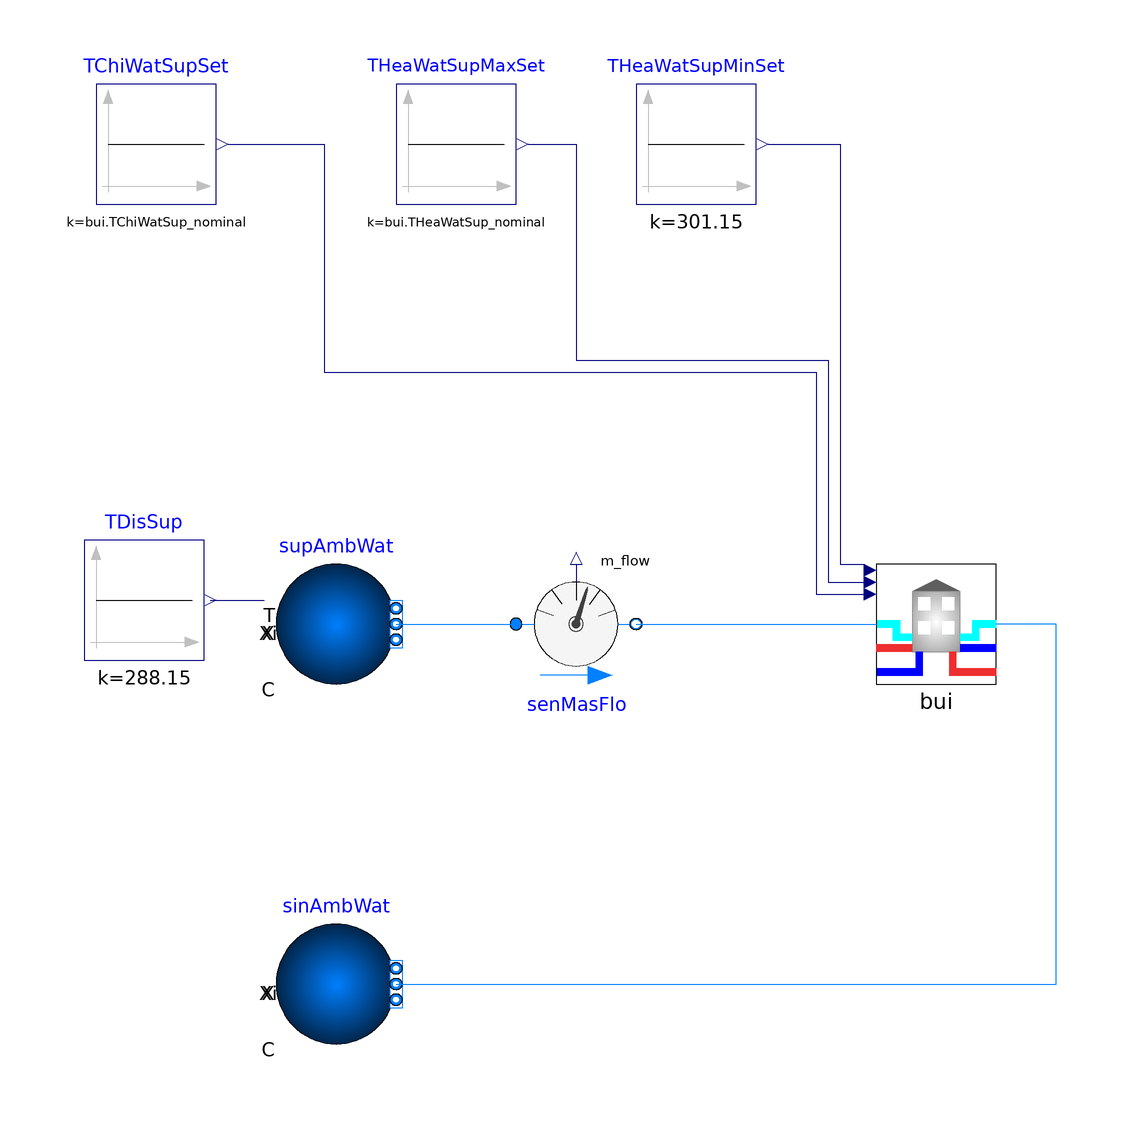

The component connection diagram of the Modelica model below, drawn from its own Placement and Line annotations.

model BuildingTimeSeriesWithETS_chiller
    "Example model of a building with loads provided as time series for heat pump heating and free cooling in an ambient district network"
    extends Modelica.Icons.Example;
    package Medium=Buildings.Media.Water
      "Medium model";
    Buildings.Fluid.Sources.Boundary_pT supAmbWat(
      redeclare package Medium = Medium,
      p(displayUnit="bar"),
      use_T_in=true,
      T=280.15,
      nPorts=1) "Ambient water supply"
      annotation (Placement(transformation(extent={{-10,-10},{10,10}},rotation=0,origin={-50,-10})));
    Buildings.Fluid.Sources.Boundary_pT sinAmbWat(
      redeclare package Medium = Medium,
      p(displayUnit="bar"),
      nPorts=1) "Sink for ambient water"
      annotation (Placement(transformation(extent={{-10,-10},{10,10}},rotation=0,origin={-50,-70})));
    Buildings.Fluid.Sensors.MassFlowRate senMasFlo(redeclare package Medium = Medium)
      "Mass flow rate sensor"
      annotation (Placement(transformation(extent={{-20,-20},{0,0}})));
    Modelica.Blocks.Sources.Constant TDisSup(k(
        unit="K",
        displayUnit="degC") = 288.15)
      "District supply temperature"
      annotation (Placement(transformation(extent={{-92,-16},{-72,4}})));
    grid.Loads.Combined.BuildingTimeSeriesWithETS_chiller bui(
      redeclare package MediumSer = Medium,
      redeclare package MediumBui = Medium,
      bui(facMul=10),
      allowFlowReversalSer=true,
      filNam=
          "modelica://Buildings/Resources/Data/Experimental/DHC/Loads/Examples/SwissOffice_20190916.mos")
      annotation (Placement(transformation(extent={{40,-20},{60,0}})));
   Buildings.Controls.OBC.CDL.Reals.Sources.Constant TChiWatSupSet(k=bui.TChiWatSup_nominal)
      "Chilled water supply temperature set point"
      annotation (Placement(transformation(extent={{-90,60},{-70,80}})));
   Buildings.Controls.OBC.CDL.Reals.Sources.Constant THeaWatSupMaxSet(k=bui.THeaWatSup_nominal)
      "Heating water supply temperature set point - Maximum value"
      annotation (Placement(transformation(extent={{-40,60},{-20,80}})));
   Buildings.Controls.OBC.CDL.Reals.Sources.Constant THeaWatSupMinSet(
     k(final unit="K",
       displayUnit="degC") = 301.15)
     "Heating water supply temperature set point - Minimum value"
      annotation (Placement(transformation(extent={{0,60},{20,80}})));
  equation
    connect(supAmbWat.ports[1], senMasFlo.port_a)
      annotation (Line(points={{-40,-10},{-20,-10}},
                                                   color={0,127,255}));
    connect(TDisSup.y,supAmbWat. T_in)
      annotation (Line(points={{-71,-6},{-62,-6}}, color={0,0,127}));
    connect(senMasFlo.port_b, bui.port_aSerAmb) annotation (Line(points={{0,-10},
            {40,-10}},              color={0,127,255}));
    connect(sinAmbWat.ports[1], bui.port_bSerAmb) annotation (Line(points={{-40,-70},
            {70,-70},{70,-10},{60,-10}}, color={0,127,255}));
    connect(THeaWatSupMinSet.y, bui.THeaWatSupMinSet) annotation (Line(points={{22,70},
            {34,70},{34,0},{38,0},{38,-1}},                 color={0,0,127}));
    connect(THeaWatSupMaxSet.y, bui.THeaWatSupMaxSet) annotation (Line(points={{-18,70},
            {-10,70},{-10,34},{32,34},{32,-3},{38,-3}},     color={0,0,127}));
    connect(TChiWatSupSet.y, bui.TChiWatSupSet) annotation (Line(points={{-68,70},
            {-52,70},{-52,32},{30,32},{30,-5},{38,-5}},
                                                  color={0,0,127}));
    annotation (
      Icon(
        coordinateSystem(
          preserveAspectRatio=false)),
      Diagram(
          coordinateSystem(
          preserveAspectRatio=false)),
      __Dymola_Commands(
        file="modelica://Buildings/Resources/Scripts/Dymola/Experimental/DHC/Loads/Combined/Examples/BuildingTimeSeriesWithETS.mos" "Simulate and plot"),
      experiment(
        StopTime=864000,
        Tolerance=1e-06),
      Documentation(info="<html>
<p>
Example model of a building with loads provided as time series for heat
pump space heating, heat pump domestic hot water heating,
and free cooling in an ambient district network.
</p>
</html>",   revisions="<html>
<ul>
<li>
May 3, 2023, by David Blum:<br/>
First implementation.
</li>
</ul>
</html>"));
  end BuildingTimeSeriesWithETS_chiller;